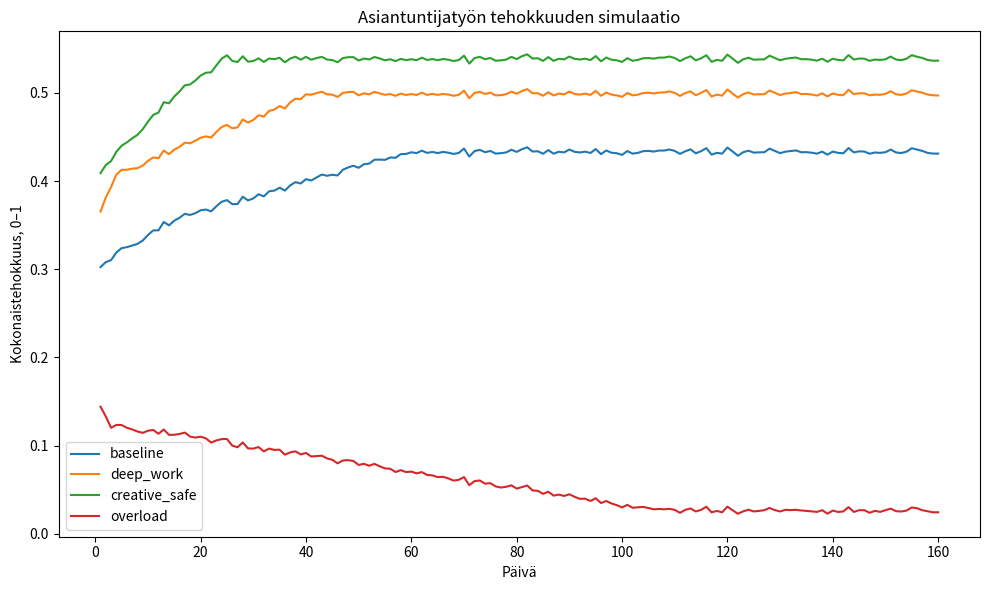
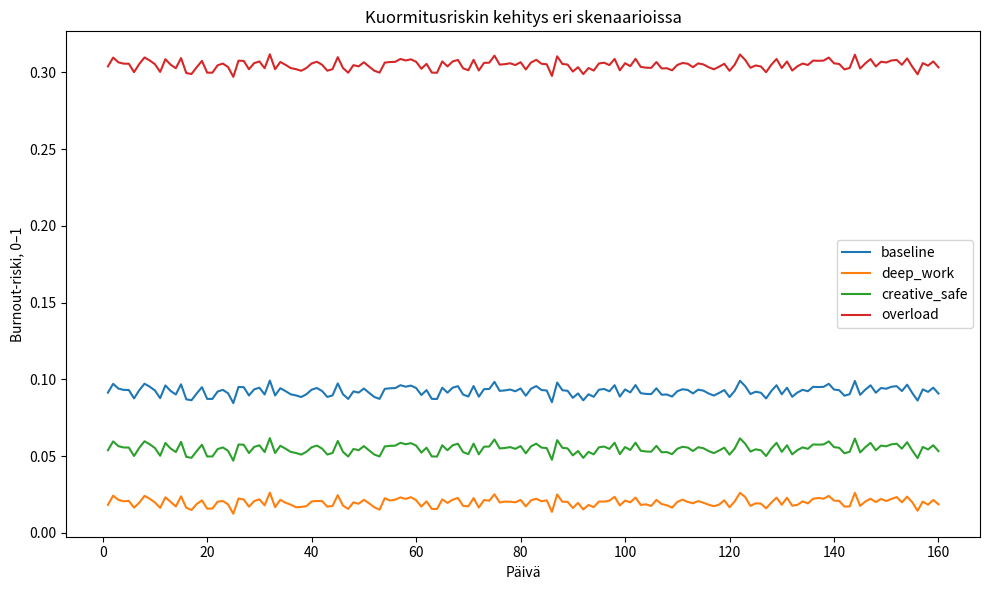

Write the Python code that produced these figures, in order.
"""
Agenttipohjainen asiantuntijatyön tehokkuusmalli.

Muuttujat on skaalattu välille 0..1.
Tämä on hypoteesimalli: kertoimet ovat alustavia ja tarkoitettu herkkyysanalyysiin,
ei validoiduksi kausaalimalliksi.

Aja:
    python expert_work_abm.py
"""

from __future__ import annotations

from dataclasses import dataclass
import random
import statistics
from typing import Dict, List

import matplotlib.pyplot as plt


def clamp(x: float, lo: float = 0.0, hi: float = 1.0) -> float:
    return max(lo, min(hi, x))


@dataclass
class Environment:
    autonomy: float = 0.65
    meaningfulness: float = 0.70
    feedback: float = 0.55
    psychological_safety: float = 0.60
    leadership_support: float = 0.55
    goal_clarity: float = 0.60
    interruptions: float = 0.35
    workload: float = 0.60
    uncertainty: float = 0.35
    social_cohesion: float = 0.55
    helping_norm: float = 0.55
    external_knowledge: float = 0.45
    coordination_noise: float = 0.30
    recovery: float = 0.25


@dataclass
class ExpertAgent:
    skill: float
    energy: float
    engagement: float
    motivation: float = 0.5
    learning: float = 0.5
    creative_capacity: float = 0.5
    focus: float = 0.5
    workload_stress: float = 0.5
    performance: float = 0.5
    quality: float = 0.5
    rework: float = 0.5
    burnout_risk: float = 0.2

    def step(self, env: Environment, team_reflexivity: float, knowledge_sharing: float) -> Dict[str, float]:
        """Päivitä yhden asiantuntija-agentin tila yhden päivän aikana."""

        noise = lambda scale=0.03: random.uniform(-scale, scale)

        self.motivation = clamp(
            0.30 * env.autonomy
            + 0.25 * env.meaningfulness
            + 0.20 * env.feedback
            + 0.25 * self.engagement
            + noise()
        )

        self.workload_stress = clamp(
            0.40 * env.workload
            + 0.30 * env.interruptions
            + 0.30 * env.uncertainty
            + noise()
        )

        self.energy = clamp(
            self.energy
            + env.recovery
            - 0.35 * self.workload_stress
            - 0.20 * env.interruptions
            + noise()
        )

        self.focus = clamp(
            self.energy * (1 - env.interruptions) * env.goal_clarity
            + noise()
        )

        self.learning = clamp(
            0.35 * env.feedback
            + 0.30 * knowledge_sharing
            + 0.20 * team_reflexivity
            + 0.15 * env.psychological_safety
            + noise()
        )

        self.creative_capacity = clamp(
            0.30 * env.autonomy
            + 0.25 * env.psychological_safety
            + 0.20 * self.skill
            + 0.15 * self.energy
            + 0.10 * env.external_knowledge
            + noise()
        )

        self.performance = clamp(
            0.30 * self.skill
            + 0.25 * self.focus
            + 0.20 * self.motivation
            + 0.15 * self.learning
            + 0.10 * self.creative_capacity
            - 0.25 * self.workload_stress
            + noise()
        )

        hurry = env.workload
        self.quality = clamp(
            0.35 * self.skill
            + 0.25 * self.focus
            + 0.20 * env.feedback
            + 0.20 * knowledge_sharing
            - 0.20 * hurry
            + noise()
        )

        self.rework = clamp(
            1 - self.quality
            + 0.30 * env.uncertainty
            + 0.20 * env.coordination_noise
            + noise()
        )

        self.engagement = clamp(
            self.engagement
            + 0.25 * env.autonomy
            + 0.20 * env.meaningfulness
            + 0.15 * env.feedback
            - 0.25 * self.workload_stress
            - 0.10
            + noise()
        )

        self.burnout_risk = clamp(
            0.40 * self.workload_stress
            + 0.25 * env.interruptions
            + 0.20 * env.uncertainty
            - 0.25 * env.autonomy
            - 0.15 * env.leadership_support
            + noise()
        )

        return {
            "performance": self.performance,
            "quality": self.quality,
            "rework": self.rework,
            "learning": self.learning,
            "creative_capacity": self.creative_capacity,
            "engagement": self.engagement,
            "burnout_risk": self.burnout_risk,
            "focus": self.focus,
            "energy": self.energy,
        }


class ExpertWorkSimulation:
    def __init__(self, n_agents: int = 30, env: Environment | None = None, seed: int = 42):
        random.seed(seed)
        self.env = env or Environment()
        self.agents = [
            ExpertAgent(
                skill=clamp(random.gauss(0.65, 0.12)),
                energy=clamp(random.gauss(0.70, 0.10)),
                engagement=clamp(random.gauss(0.60, 0.12)),
            )
            for _ in range(n_agents)
        ]
        self.process_efficiency = 0.50
        self.history: List[Dict[str, float]] = []

    def sharing_probability(self) -> float:
        return clamp(
            0.35 * self.env.psychological_safety
            + 0.25 * self.env.social_cohesion
            + 0.20 * self.env.leadership_support
            + 0.20 * self.env.helping_norm
        )

    def help_probability(self) -> float:
        task_difficulty = self.env.workload
        hurry = self.env.workload
        return clamp(
            0.40 * self.env.psychological_safety
            + 0.30 * task_difficulty
            + 0.20 * self.env.social_cohesion
            - 0.10 * hurry
        )

    def team_reflexivity(self) -> float:
        return clamp(
            0.45 * self.env.psychological_safety
            + 0.25 * self.env.leadership_support
            + 0.20 * self.env.goal_clarity
            + 0.10 * self.env.feedback
        )

    def step(self, day: int) -> Dict[str, float]:
        knowledge_sharing = self.sharing_probability()
        reflexivity = self.team_reflexivity()

        agent_results = [a.step(self.env, reflexivity, knowledge_sharing) for a in self.agents]

        avg = {
            key: statistics.mean(r[key] for r in agent_results)
            for key in agent_results[0]
        }

        innovation = clamp(avg["creative_capacity"] * reflexivity * knowledge_sharing)

        # Innovaatio ja oppiminen parantavat prosessia viiveellä.
        # Burnout ja uudelleentyö syövät hyötyä.
        self.process_efficiency = clamp(
            self.process_efficiency
            + 0.04 * innovation
            + 0.03 * avg["learning"]
            - 0.03 * avg["burnout_risk"]
            - 0.02 * avg["rework"]
        )

        overall_efficiency = clamp(
            0.35 * avg["performance"]
            + 0.25 * avg["quality"]
            + 0.20 * avg["learning"]
            + 0.20 * innovation
            + 0.20 * self.process_efficiency
            - 0.25 * avg["rework"]
            - 0.20 * avg["burnout_risk"]
        )

        lead_time_index = max(0.1, 1.0 / (0.20 + overall_efficiency) + avg["rework"])

        row = {
            "day": day,
            "overall_efficiency": overall_efficiency,
            "process_efficiency": self.process_efficiency,
            "innovation": innovation,
            "knowledge_sharing": knowledge_sharing,
            "team_reflexivity": reflexivity,
            "lead_time_index": lead_time_index,
            **avg,
        }

        self.history.append(row)
        return row

    def run(self, days: int = 120) -> List[Dict[str, float]]:
        for day in range(1, days + 1):
            self.step(day)
        return self.history


def run_scenarios(days: int = 160) -> Dict[str, List[Dict[str, float]]]:
    scenarios = {
        "baseline": Environment(),
        "deep_work": Environment(interruptions=0.15, goal_clarity=0.70),
        "creative_safe": Environment(
            autonomy=0.80,
            psychological_safety=0.80,
            feedback=0.70,
            external_knowledge=0.65,
            social_cohesion=0.70,
        ),
        "overload": Environment(
            workload=0.85,
            interruptions=0.60,
            uncertainty=0.60,
            goal_clarity=0.45,
            recovery=0.15,
        ),
    }

    results = {}
    for name, env in scenarios.items():
        sim = ExpertWorkSimulation(n_agents=40, env=env, seed=42)
        results[name] = sim.run(days=days)
    return results


def plot_results(results: Dict[str, List[Dict[str, float]]]) -> None:
    plt.figure(figsize=(10, 6))
    for name, rows in results.items():
        days = [r["day"] for r in rows]
        eff = [r["overall_efficiency"] for r in rows]
        plt.plot(days, eff, label=name)

    plt.xlabel("Päivä")
    plt.ylabel("Kokonaistehokkuus, 0–1")
    plt.title("Asiantuntijatyön tehokkuuden simulaatio")
    plt.legend()
    plt.tight_layout()
    plt.show()

    plt.figure(figsize=(10, 6))
    for name, rows in results.items():
        days = [r["day"] for r in rows]
        burnout = [r["burnout_risk"] for r in rows]
        plt.plot(days, burnout, label=name)

    plt.xlabel("Päivä")
    plt.ylabel("Burnout-riski, 0–1")
    plt.title("Kuormitusriskin kehitys eri skenaarioissa")
    plt.legend()
    plt.tight_layout()
    plt.show()


def print_summary(results: Dict[str, List[Dict[str, float]]]) -> None:
    print("\nLopputilanne skenaarioittain:\n")
    print(f"{'Skenaario':<15} {'Tehokkuus':>10} {'Laatu':>10} {'Innovaatio':>12} {'Uudelleentyö':>14} {'Burnout':>10}")
    print("-" * 78)

    for name, rows in results.items():
        last = rows[-1]
        print(
            f"{name:<15} "
            f"{last['overall_efficiency']:>10.3f} "
            f"{last['quality']:>10.3f} "
            f"{last['innovation']:>12.3f} "
            f"{last['rework']:>14.3f} "
            f"{last['burnout_risk']:>10.3f}"
        )


if __name__ == "__main__":
    results = run_scenarios(days=160)
    print_summary(results)
    plot_results(results)
